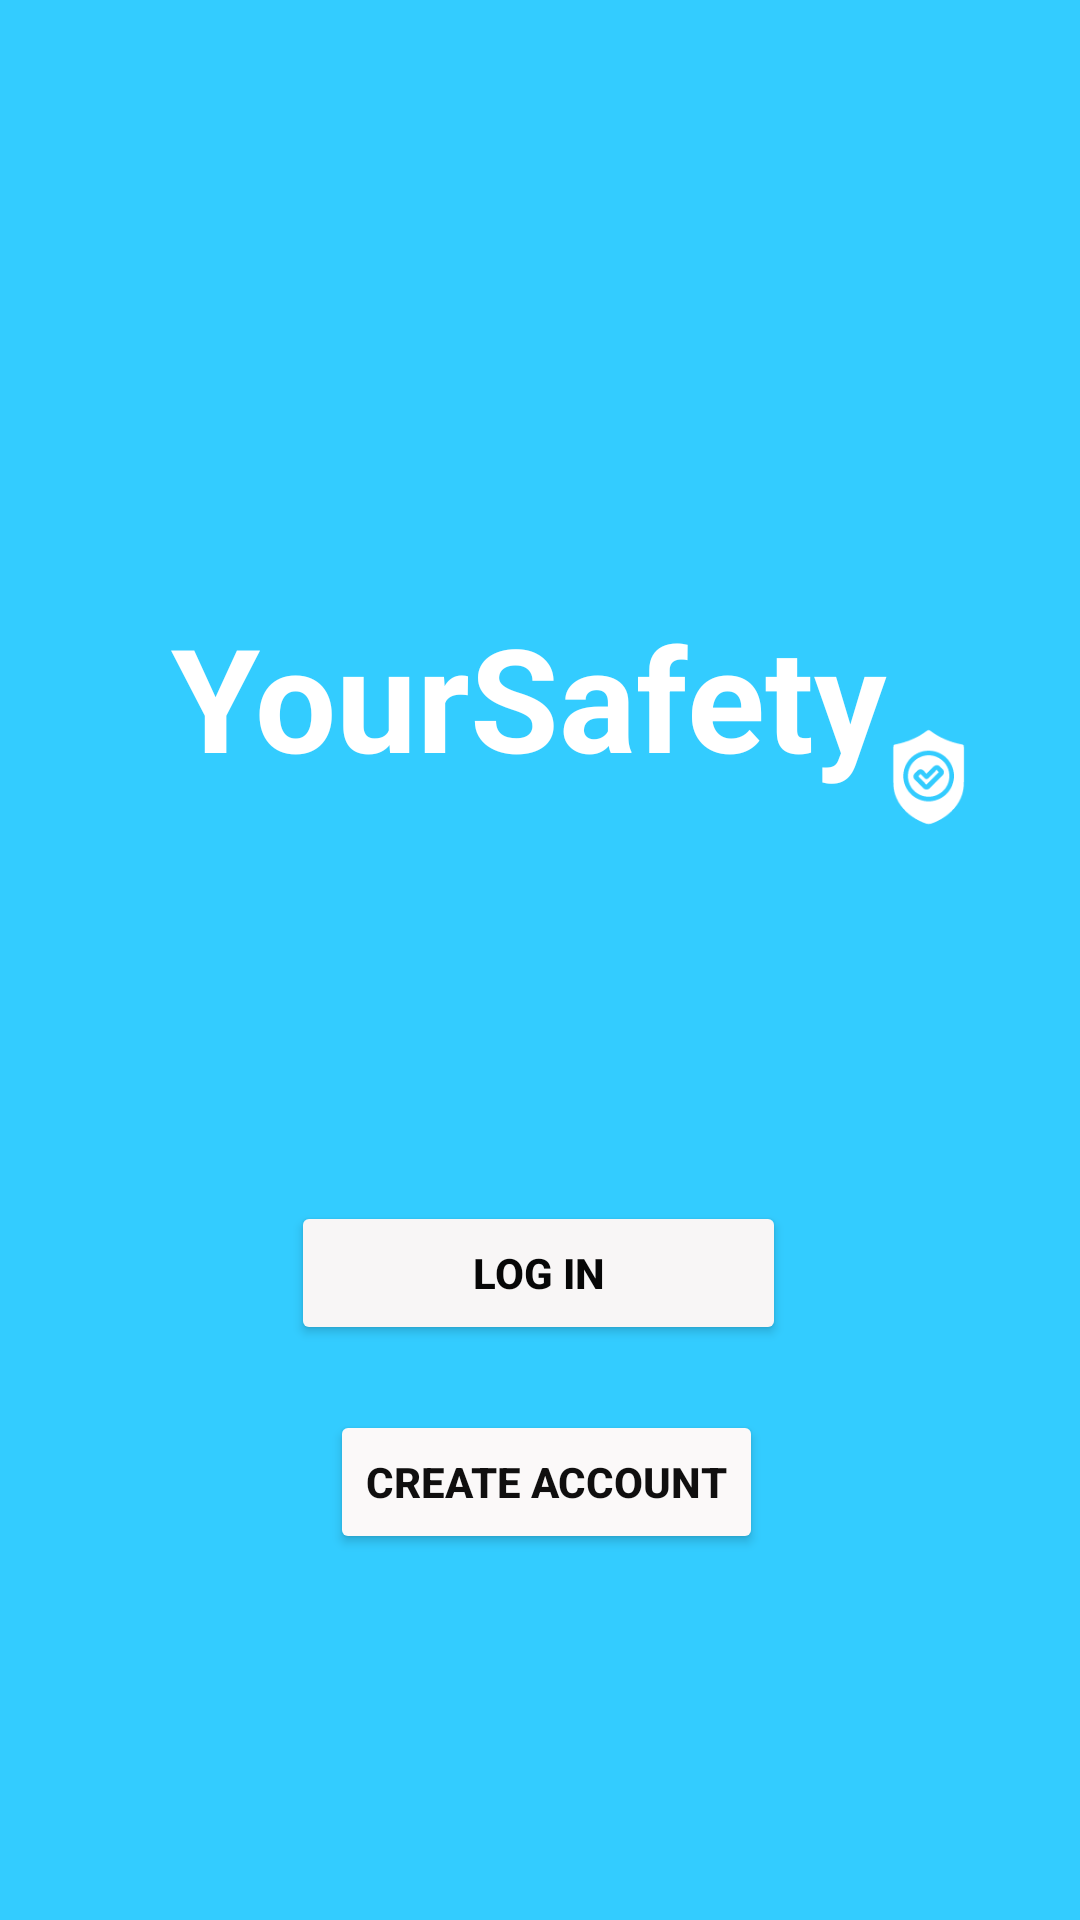

Android layout source for this screen:
<!-- AndroidManifest.xml: application theme Theme.YourSafetyAndroid -->
<!-- res/layout/activity_menu.xml -->
<?xml version="1.0" encoding="utf-8"?>
<androidx.constraintlayout.widget.ConstraintLayout xmlns:android="http://schemas.android.com/apk/res/android"
    xmlns:app="http://schemas.android.com/apk/res-auto"
    xmlns:tools="http://schemas.android.com/tools"
    android:layout_width="match_parent"
    android:layout_height="match_parent"
    tools:context=".menu.MenuActivity"
    android:background="#33ccff"
    >


        <Button
            android:id="@+id/buttonLoginMain"
            android:layout_width="165dp"
            android:layout_height="48dp"
            android:backgroundTint="#F8F6F6"
            android:text="Log in"
            android:textColor="#070707"
            android:textStyle="bold"
            app:cornerRadius="15dp"
            app:layout_constraintBottom_toBottomOf="parent"
            app:layout_constraintEnd_toEndOf="parent"
            app:layout_constraintHorizontal_bias="0.498"
            app:layout_constraintStart_toStartOf="parent"
            app:layout_constraintTop_toTopOf="parent"
            app:layout_constraintVertical_bias="0.676" />

        <Button
            android:id="@+id/buttoncreateAccounMain"
            android:layout_width="wrap_content"
            android:layout_height="wrap_content"
            android:layout_marginTop="12dp"
            android:backgroundTint="#FBF9F9"
            android:text="Create Account"
            android:textColor="#100F0F"
            android:textStyle="bold"
            app:cornerRadius="15dp"
            app:layout_constraintBottom_toBottomOf="parent"
            app:layout_constraintEnd_toEndOf="parent"
            app:layout_constraintHorizontal_bias="0.51"
            app:layout_constraintStart_toStartOf="parent"
            app:layout_constraintTop_toBottomOf="@+id/buttonLoginMain"
            app:layout_constraintVertical_bias="0.074" />

        <ImageView
            android:id="@+id/imageView17"
            android:layout_width="33dp"
            android:layout_height="38dp"
            android:layout_marginStart="236dp"
            android:layout_marginTop="40dp"
            app:layout_constraintStart_toStartOf="@+id/textView20"
            app:layout_constraintTop_toTopOf="@+id/textView20"
            app:srcCompat="@drawable/logo_safety" />

        <TextView
            android:id="@+id/textView20"
            android:layout_width="246dp"
            android:layout_height="69dp"
            android:layout_marginTop="200dp"
            android:text="YourSafety"
            android:textColor="#FFFFFF"
            android:textSize="48sp"
            android:textStyle="bold"
            app:layout_constraintEnd_toEndOf="parent"
            app:layout_constraintStart_toStartOf="parent"
            app:layout_constraintTop_toTopOf="parent" />

</androidx.constraintlayout.widget.ConstraintLayout>
<!-- resources referenced by this layout -->
<resources>
  <!-- drawable logo_safety: vector/xml drawable (drawable, 15151 chars, omitted) -->
  <style name="Theme.YourSafetyAndroid" parent="Theme.MaterialComponents.DayNight.DarkActionBar">
          
          <item name="colorPrimary">@color/purple_500</item>
          <item name="colorPrimaryVariant">@color/purple_700</item>
          <item name="colorOnPrimary">@color/white</item>
          
          <item name="colorSecondary">@color/teal_200</item>
          <item name="colorSecondaryVariant">@color/teal_700</item>
          <item name="colorOnSecondary">@color/black</item>
          
          <item name="android:statusBarColor">?attr/colorPrimaryVariant</item>
          
      </style>
  <!-- not gathered from this repository: default colours our renderer supplied (Android Studio template values) -->
  <color name="purple_500">#FF6200EE</color>
  <color name="purple_700">#FF3700B3</color>
  <color name="teal_200">#FF03DAC5</color>
  <color name="teal_700">#FF018786</color>
  <color name="black">#FF000000</color>
  <color name="white">#FFFFFFFF</color>
</resources>
